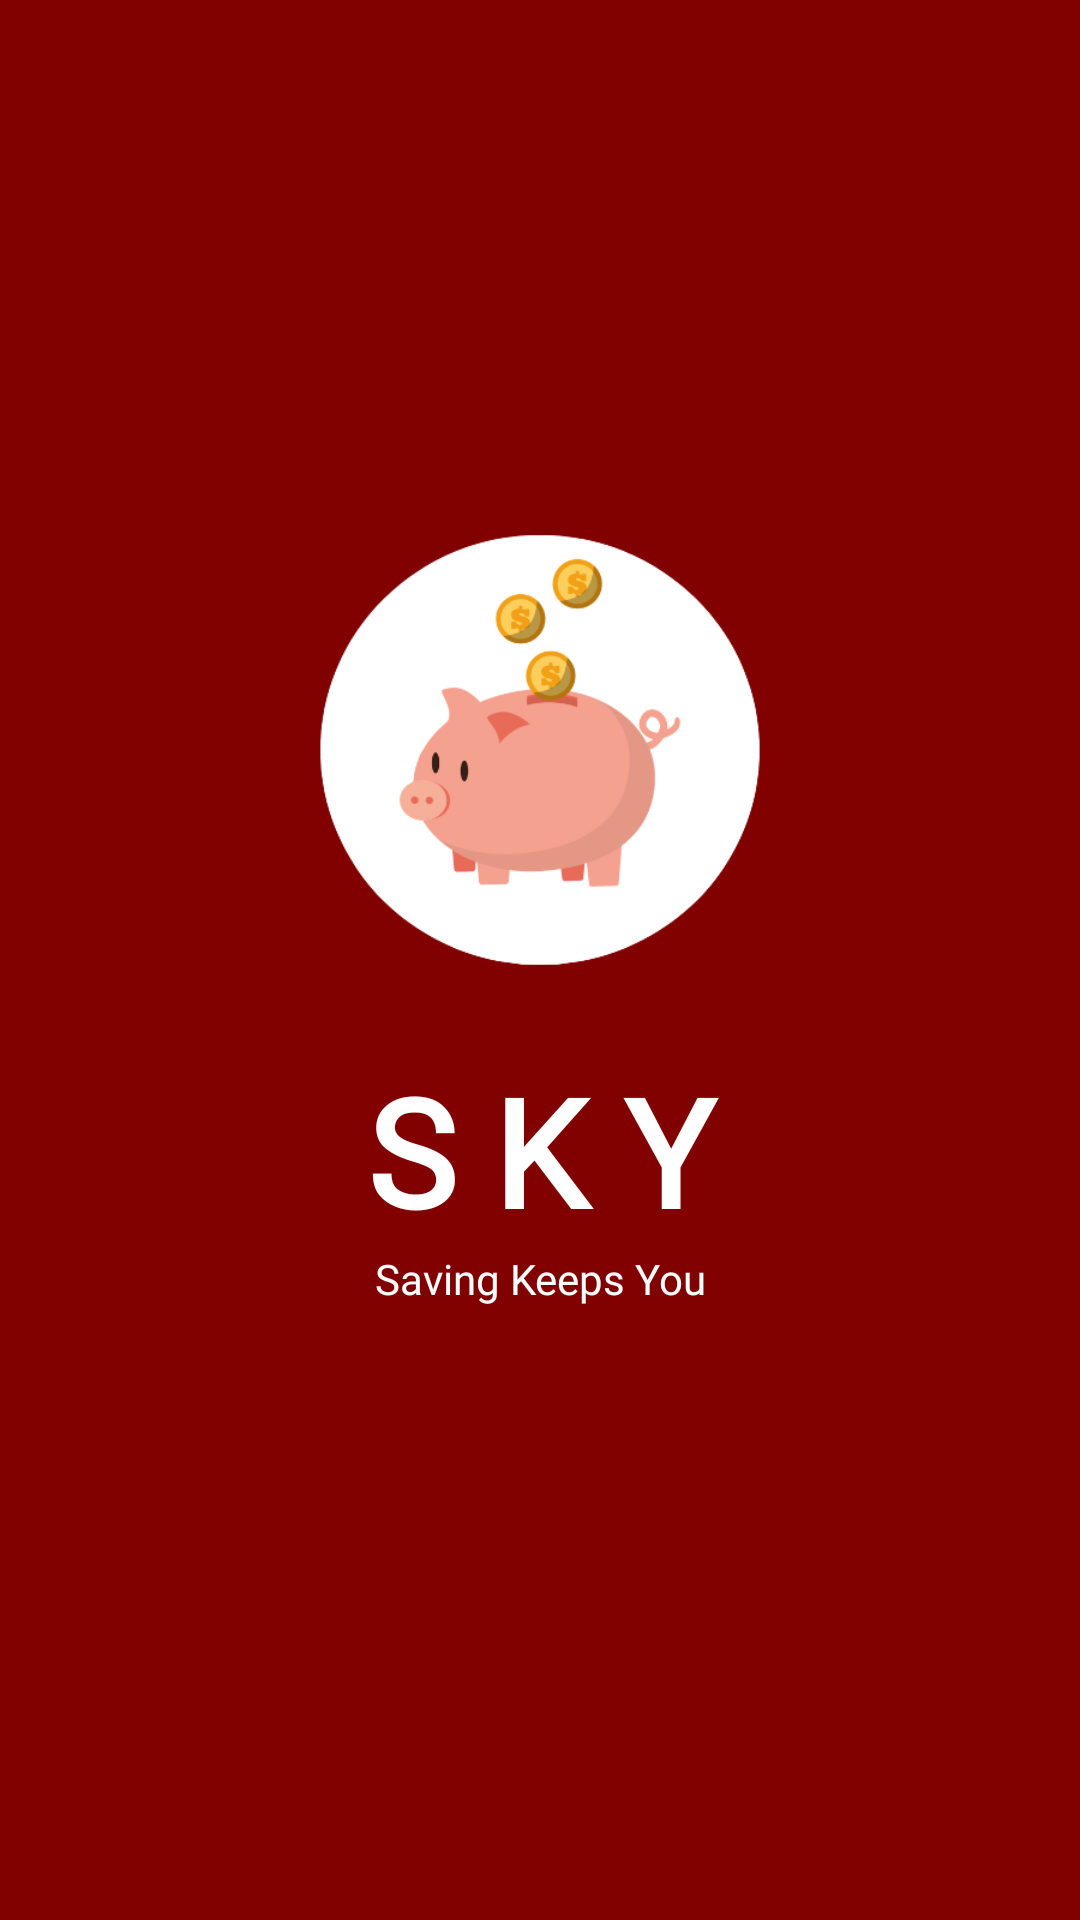

The Android layout XML behind this screen, and the referenced resources:
<!-- AndroidManifest.xml: application theme Theme.DoAnThietBiDiDong -->
<!-- res/layout/activity_opening.xml -->
<?xml version="1.0" encoding="utf-8"?>
<androidx.constraintlayout.widget.ConstraintLayout xmlns:android="http://schemas.android.com/apk/res/android"
    xmlns:app="http://schemas.android.com/apk/res-auto"
    xmlns:tools="http://schemas.android.com/tools"
    android:layout_width="match_parent"
    android:layout_height="match_parent"
    android:background="#810000"
    tools:context=".OpeningActivity">
    <ImageView
        android:id="@+id/logo"
        android:layout_width="200dp"
        android:layout_height="200dp"
        android:src="@drawable/logocat1"
        app:layout_constraintRight_toRightOf="parent"
        app:layout_constraintLeft_toLeftOf="parent"
         app:layout_constraintTop_toTopOf="parent"
        android:layout_margin="150dp"
        />
    <TextView
        android:id="@+id/tendoan"
        android:layout_width="match_parent"
        android:layout_height="wrap_content"
        android:gravity="center"
        android:text="S K Y"
        app:layout_constraintTop_toBottomOf="@+id/logo"
        android:textSize="50dp"
        android:textColor="@color/white"
        android:textStyle="bold"
        android:fontFamily="@font/font1"

        />
    <TextView
        android:layout_width="match_parent"
        android:layout_height="wrap_content"
        android:id="@+id/ynghia"
        android:text="Saving Keeps You"
        app:layout_constraintTop_toBottomOf="@+id/tendoan"

        android:textColor="@color/white"
        android:gravity="center"
        android:fontFamily="@font/font1"
        />


</androidx.constraintlayout.widget.ConstraintLayout>
<!-- resources referenced by this layout -->
<resources>
  <color name="white">#FFFFFFFF</color>
  <!-- drawable logocat1: png bitmap (drawable, 36774 bytes) -->
  <style name="Theme.DoAnThietBiDiDong" parent="Theme.MaterialComponents.DayNight.NoActionBar">
          
          <item name="colorPrimary">@color/purple_500</item>
          <item name="colorPrimaryVariant">@color/purple_700</item>
          <item name="colorOnPrimary">@color/white</item>
          
          <item name="colorSecondary">@color/teal_200</item>
          <item name="colorSecondaryVariant">@color/teal_700</item>
          <item name="colorOnSecondary">@color/black</item>
          
          <item name="android:statusBarColor">?attr/colorPrimaryVariant</item>
          
      </style>
  <color name="purple_500">#810000</color>
  <color name="purple_700">#FF3700B3</color>
  <color name="teal_200">#FF03DAC5</color>
  <color name="teal_700">#FF018786</color>
  <color name="black">#FF000000</color>
</resources>
